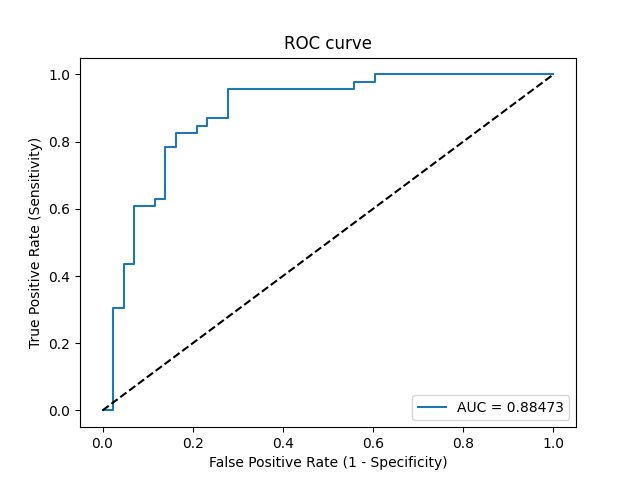

The file beside this chart, header and first rows:
Threshold, Sensitivity, Specificity, NPV, PPV
inf, 0.0, 1.0, 0.4831, 0
0.9229, 0.0, 0.9767, 0.4773, 0.0
0.5629, 0.3043, 0.9767, 0.5676, 0.9333
0.5611, 0.3043, 0.9535, 0.5616, 0.875
0.5315, 0.4348, 0.9535, 0.6119, 0.9091
0.5296, 0.4348, 0.9302, 0.6061, 0.8696
0.4642, 0.6087, 0.9302, 0.6897, 0.9032
0.4428, 0.6087, 0.8837, 0.6786, 0.8485
0.4356, 0.6304, 0.8837, 0.6909, 0.8529
0.4234, 0.6304, 0.8605, 0.6852, 0.8286
0.3888, 0.7826, 0.8605, 0.7872, 0.8571
0.3789, 0.7826, 0.8372, 0.7826, 0.8372
0.3693, 0.8261, 0.8372, 0.8182, 0.8444
0.359, 0.8261, 0.7907, 0.8095, 0.8085
0.3477, 0.8478, 0.7907, 0.8293, 0.8125
0.3356, 0.8478, 0.7674, 0.825, 0.7959
0.3334, 0.8696, 0.7674, 0.8462, 0.8
0.3269, 0.8696, 0.7209, 0.8378, 0.7692
0.2982, 0.9565, 0.7209, 0.9394, 0.7857
0.1813, 0.9565, 0.4419, 0.9048, 0.6471
0.1754, 0.9783, 0.4419, 0.95, 0.6522
0.1585, 0.9783, 0.3953, 0.9444, 0.6338
0.1453, 1.0, 0.3953, 1.0, 0.6389
8.987850380810188e-09, 1.0, 0.0, 0, 0.5169
